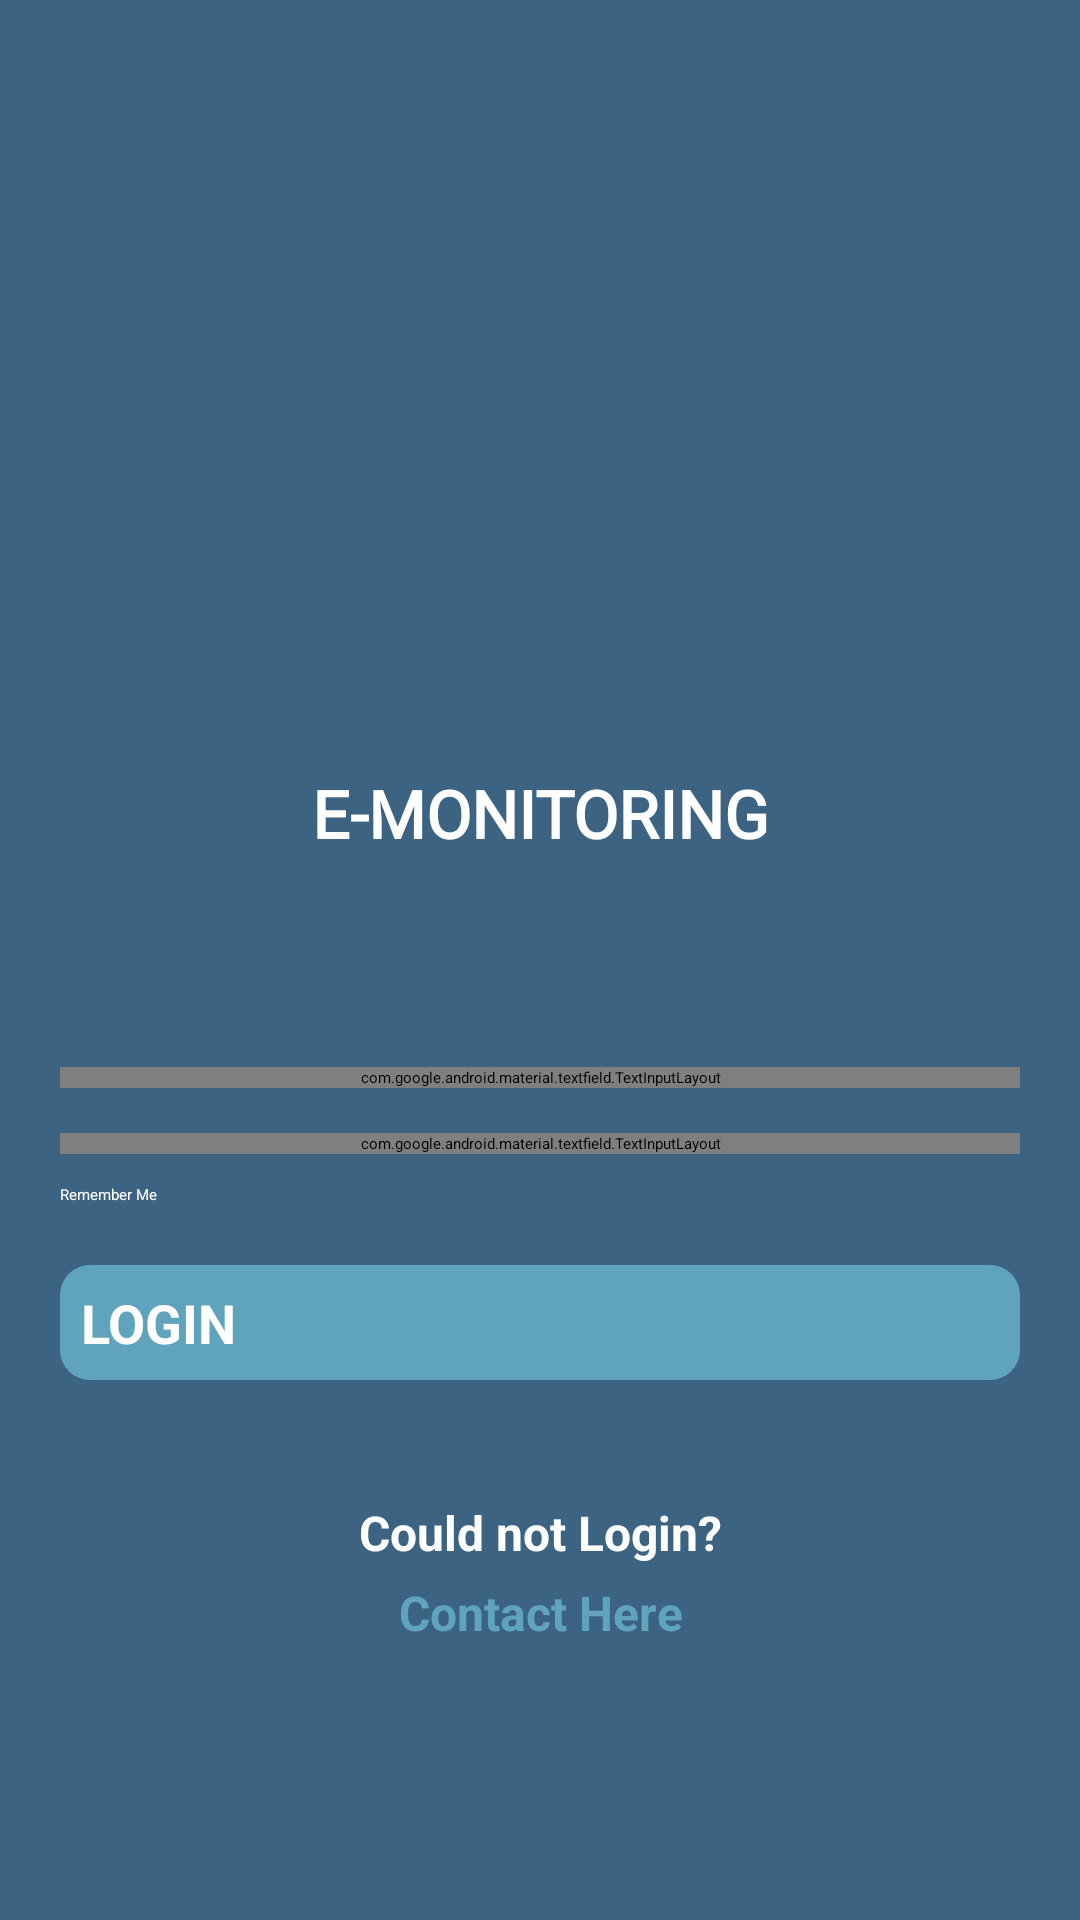

Reconstruct the res/layout file that produces this screen, plus the resources it refers to.
<!-- AndroidManifest.xml: application theme Theme.BridgeCulvert -->
<!-- res/layout/activity_login.xml -->
<?xml version="1.0" encoding="utf-8"?>
<RelativeLayout
    xmlns:android="http://schemas.android.com/apk/res/android"
    xmlns:app="http://schemas.android.com/apk/res-auto"
    xmlns:tools="http://schemas.android.com/tools"
    android:layout_width="match_parent"
    android:layout_height="match_parent"
    android:background="@color/primaryVariant_spray"
    android:id="@+id/admin_login_root"
    tools:context=".login.Login">

    <ScrollView
        android:layout_width="match_parent"
        android:layout_height="match_parent"
        android:layout_gravity="center"
        android:fillViewport="true"
        android:layout_alignParentStart="true"
        android:layout_alignParentEnd="true"
        android:layout_alignParentTop="true"
        android:layout_above="@+id/nav_bar_admin_login"
        android:background="@color/primaryVariant_spray">

        <LinearLayout
            android:layout_width="match_parent"
            android:layout_height="wrap_content"
            android:gravity="center"
            android:orientation="vertical">

            <ImageView
                android:layout_width="100dp"
                android:layout_height="100dp"
                android:layout_gravity="center"
                android:src="@drawable/bd_icon"
                android:layout_marginTop="60dp"
                tools:ignore="ContentDescription" />

            <TextView
                android:id="@+id/welcome_text"
                android:layout_width="match_parent"
                android:layout_height="wrap_content"
                android:layout_marginTop="25dp"
                android:layout_marginStart="10dp"
                android:layout_marginEnd="10dp"
                android:fontFamily="@font/russo_one"
                android:gravity="center"
                android:text="@string/headline"
                android:textColor="@color/white"
                android:textSize="22sp"
                android:textStyle="bold" />

            <com.google.android.material.textfield.TextInputLayout
                android:id="@+id/user_name_log_in"
                android:layout_width="match_parent"
                android:layout_height="wrap_content"
                android:hint="Email"
                android:layout_marginTop="70dp"
                android:layout_marginStart="20dp"
                android:layout_marginEnd="20dp"
                app:boxCornerRadiusBottomEnd="5dp"
                app:boxCornerRadiusBottomStart="5dp"
                app:boxCornerRadiusTopEnd="5dp"
                app:boxCornerRadiusTopStart="5dp"
                app:boxStrokeColor="@color/primaryVariant_spray"
                app:boxStrokeWidth="0dp"
                app:hintTextColor="#b2bec3"
                android:textColorHint = "#b2bec3"
                app:boxBackgroundColor="@color/white"
                app:helperTextEnabled="true"
                app:helperText=""
                style="@style/Widget.MaterialComponents.TextInputLayout.FilledBox">

                <com.google.android.material.textfield.TextInputEditText
                    android:id="@+id/user_name_given_log_in"
                    android:layout_width="match_parent"
                    android:layout_height="wrap_content"
                    android:ems="10"
                    android:text=""
                    android:textColor="@color/black"
                    android:inputType="text"
                    />

            </com.google.android.material.textfield.TextInputLayout>

            <com.google.android.material.textfield.TextInputLayout
                android:id="@+id/password_log_in"
                android:layout_width="match_parent"
                android:layout_height="wrap_content"
                android:hint="Password"
                android:layout_marginTop="15dp"
                android:layout_marginStart="20dp"
                android:layout_marginEnd="20dp"
                android:layout_marginBottom="10dp"
                app:boxCornerRadiusBottomEnd="5dp"
                app:boxCornerRadiusBottomStart="5dp"
                app:boxCornerRadiusTopEnd="5dp"
                app:boxCornerRadiusTopStart="5dp"
                app:boxStrokeColor="@color/primaryVariant_spray"
                app:boxStrokeWidth="0dp"
                app:hintTextColor="#b2bec3"
                android:textColorHint = "#b2bec3"
                app:boxBackgroundColor="@color/white"
                app:endIconMode="password_toggle"
                app:endIconTint="#636e72"
                app:helperTextEnabled="true"
                app:helperText=""
                style="@style/Widget.MaterialComponents.TextInputLayout.FilledBox">

                <com.google.android.material.textfield.TextInputEditText
                    android:id="@+id/password_given_log_in"
                    android:layout_width="match_parent"
                    android:layout_height="wrap_content"
                    android:ems="10"
                    android:text=""
                    android:imeOptions="actionDone"
                    android:textColor="@color/black"
                    android:inputType="textPassword"
                    />

            </com.google.android.material.textfield.TextInputLayout>

            <LinearLayout
                android:layout_width="wrap_content"
                android:layout_height="wrap_content"
                android:orientation="horizontal"
                android:layout_gravity="start">
                <CheckBox
                    android:id="@+id/remember_checkbox"
                    android:layout_width="wrap_content"
                    android:layout_height="wrap_content"
                    android:layout_marginStart="20dp"
                    android:checked="false"
                    android:layout_gravity="start"
                    android:text="Remember Me"
                    android:textColor="@color/white"
                    android:buttonTint="@color/white"
                    android:gravity="center"
                    />
            </LinearLayout>

            <TextView
                android:id="@+id/email_pass_miss"
                android:layout_width="match_parent"
                android:layout_height="wrap_content"
                android:gravity="center"
                android:visibility="gone"
                android:textColor="#ff7675"
                android:textStyle="bold"
                android:text="INVALID USER !!"/>

            <Button
                android:id="@+id/log_in_button"
                android:layout_width="match_parent"
                android:layout_height="wrap_content"
                android:layout_marginStart="20dp"
                android:layout_marginBottom="40dp"
                android:layout_marginTop="20dp"
                android:layout_marginEnd="20dp"
                android:text="LOGIN"
                android:background="@drawable/login_button_design"
                android:textSize="18sp"
                android:textStyle="bold"
                app:backgroundTint="@null"
                android:textColor="@color/white"/>

            <LinearLayout
                android:layout_width="match_parent"
                android:layout_height="wrap_content"
                android:layout_marginBottom="20dp"
                android:orientation="vertical">

                <TextView
                    android:layout_width="match_parent"
                    android:layout_height="wrap_content"
                    android:textColor="@color/white"
                    android:textStyle="bold"
                    android:textSize="16sp"
                    android:text="Could not Login?"
                    android:gravity="center"
                    />
                <TextView
                    android:id="@+id/contact_text"
                    android:layout_marginTop="5dp"
                    android:layout_width="match_parent"
                    android:layout_height="wrap_content"
                    android:text="Contact Here"
                    android:textSize="16sp"
                    android:textStyle="bold"
                    android:textColor="#60a3bc"
                    android:gravity="center"/>

            </LinearLayout>


        </LinearLayout>

    </ScrollView>

    <View
        android:id="@+id/nav_bar_admin_login"
        android:layout_width="match_parent"
        android:layout_height="0dp"
        android:layout_alignParentStart="true"
        android:layout_alignParentEnd="true"
        android:layout_alignParentBottom="true"
        android:layout_gravity="bottom"
        android:background="@color/back_color" />

</RelativeLayout>
<!-- resources referenced by this layout -->
<resources>
  <color name="back_color">#dcdde1</color>
  <color name="black">#FF000000</color>
  <color name="primaryVariant_spray">#3c6382</color>
  <color name="white">#FFFFFFFF</color>
  <!-- drawable login_button_design (drawable) -->
  <?xml version="1.0" encoding="utf-8"?>
  <shape xmlns:android="http://schemas.android.com/apk/res/android" android:shape="rectangle">
      <gradient
          android:startColor="#60a3bc"
  
          android:endColor="#60a3bc"
          android:angle="0"/>
      <padding android:left="7dp"
          android:top="7dp"
          android:right="7dp"
          android:bottom="7dp" />
      <stroke
          android:width="0dp"
          android:color="#b2bec3" />
      
      
      
      <corners
          android:radius="10dp"/>
  </shape>
  <string name="headline">E-MONITORING</string>
  <style name="Theme.BridgeCulvert" parent="Theme.MaterialComponents.Light.NoActionBar">
          
          <item name="colorPrimary">@color/primary_dupain</item>
          <item name="colorPrimaryVariant">@color/primaryVariant_spray</item>
          <item name="colorOnPrimary">@color/white</item>
          
          <item name="colorSecondary">@color/primary_dupain</item>
          <item name="colorSecondaryVariant">@color/primaryVariant_spray</item>
          <item name="colorOnSecondary">@color/white</item>
          
          <item name="android:statusBarColor" tools:targetApi="l">?attr/colorPrimaryVariant</item>
          
          <item name="android:navigationBarColor">@color/back_color</item>
          <item name="android:forceDarkAllowed" tools:targetApi="q">false</item>
          <item name="android:autofilledHighlight" tools:targetApi="o">@android:color/transparent</item>
      </style>
  <color name="primary_dupain">#0a3d62</color>
</resources>
